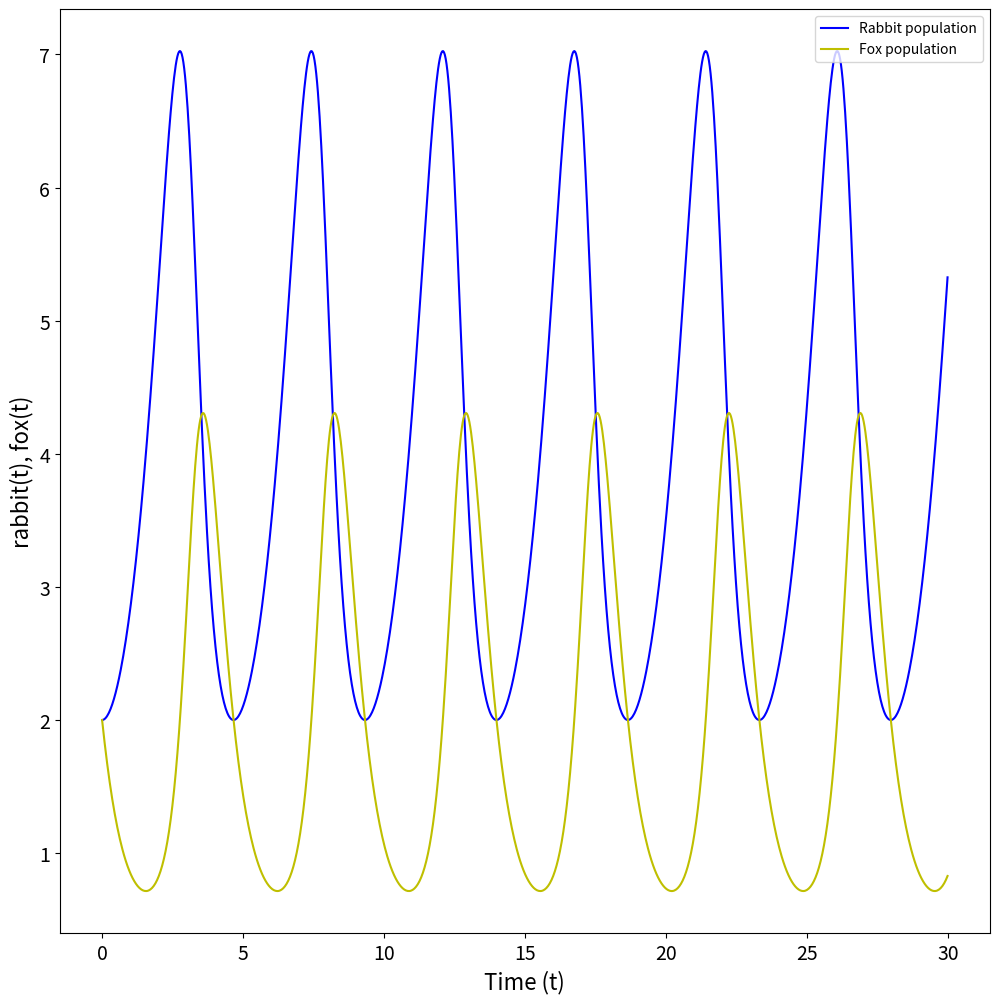

Generate this figure with matplotlib:
"""
    Study of the evolution of rabbit and fox population on an
    isolated ecosystem.
"""

import numpy as np
import matplotlib.pyplot as plt

# Graph parameters
plt.rcParams['xtick.labelsize'] = 14
plt.rcParams['ytick.labelsize'] = 14
plt.rcParams['axes.labelsize'] = 16

# Global constants
alpha = 1.0
betha = gama = 0.5
delta = 2.0

def main():
    
    # Constants
    a = 0.0  # Start the interval of the independent variable
    b = 30.0  # Finish the interval of the independent variable
    N = int(1e3)  # Steps for numerical integration
    h = (b - a) / N  # Size of one step

    time = np.arange(a, b, h)
    x_rabbit, y_fox = [], []  # store population of rabbits and foxs

    ra = np.array([2.0,2.0],float)
    r = ra

    for t in time:
        x_rabbit.append(r[0])
        y_fox.append(r[1])
        r += Runge_Kutta4(f, r, t, h)
    

    # Graph
    plt.figure(figsize=(12,12))
    plt.plot(time, x_rabbit, 'b-', label='Rabbit population')
    plt.plot(time, y_fox, 'y-', label='Fox population')
    plt.legend(loc='best', fontsize='medium')
    plt.ylabel('rabbit(t), fox(t)')
    plt.xlabel("Time (t)")
    plt.show()


#-------------------------------------------------------

def f(r, t):
    x, y = r[0], r[1]
    fx, fy = alpha*x - betha*x*y, gama*x*y - delta*y
    return np.array([fx, fy], float)


def Runge_Kutta4(f, r, t, h):
    k1 = h * f(r, t)
    k2 = h * f(r + 0.5*k1, t + 0.5*h)
    k3 = h * f(r + 0.5*k2, t + 0.5*h)
    k4 = h * f(r + k3, t + h)
    return (k1 + 2.0*(k2 + k3) + k4) / 6.0


#-------------------------------------------------------

if __name__ == '__main__':
    main()
